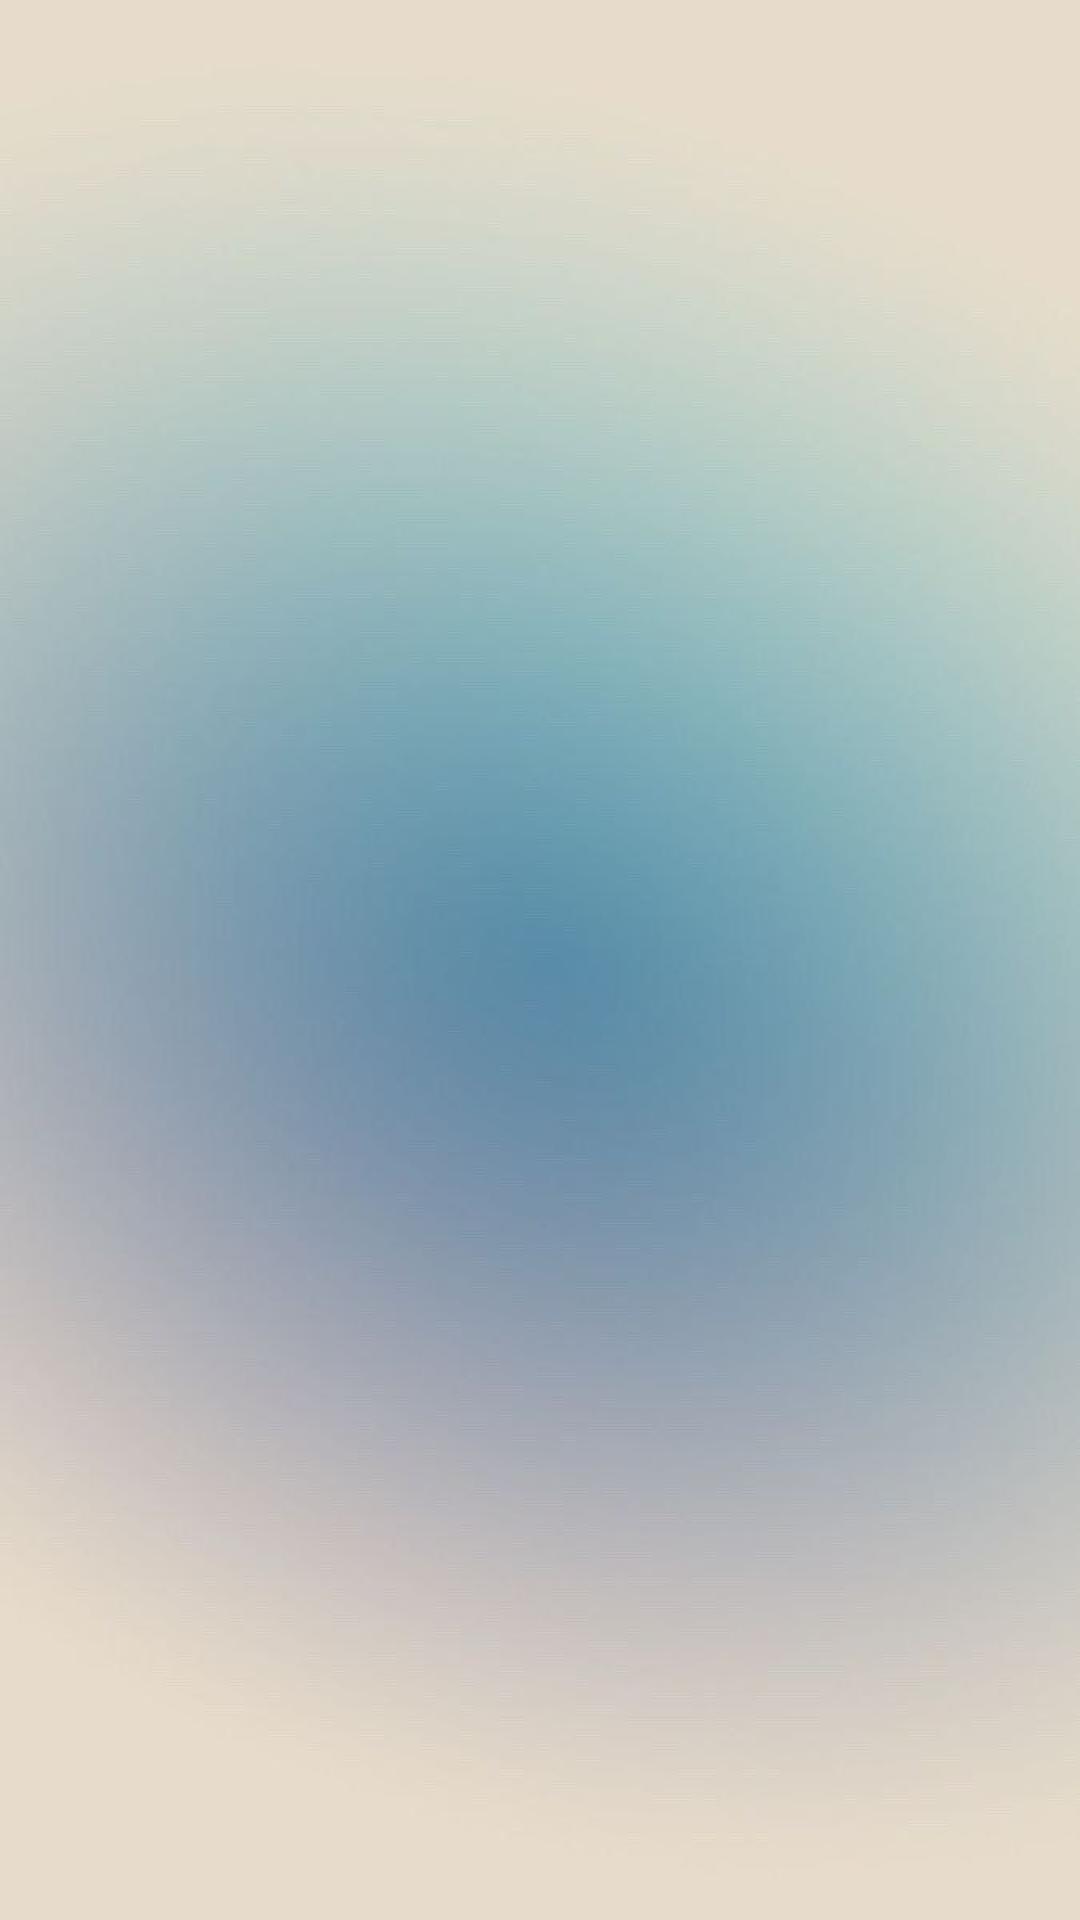

Produce the Android XML layout that renders to this screen, including the resource entries it uses.
<!-- AndroidManifest.xml: application theme Theme.WorkingShifts -->
<!-- res/layout/activity_main.xml -->
<?xml version="1.0" encoding="utf-8"?>
<androidx.constraintlayout.widget.ConstraintLayout
    android:id="@+id/container"
    xmlns:android="http://schemas.android.com/apk/res/android"
    xmlns:app="http://schemas.android.com/apk/res-auto"
    xmlns:tools="http://schemas.android.com/tools"
    android:layout_width="match_parent"
    android:layout_height="match_parent"
    android:orientation="vertical"
    tools:context=".main.MainActivity">



</androidx.constraintlayout.widget.ConstraintLayout>
<!-- resources referenced by this layout -->
<resources>
  <style name="Theme.WorkingShifts" parent="Base.Theme.WorkingShifts" />
  <style name="Base.Theme.WorkingShifts" parent="Theme.Material3.DayNight.NoActionBar">
          <item name="android:windowBackground">@drawable/test</item>
          <item name="android:statusBarColor">@android:color/transparent</item>
          <item name="android:windowLightStatusBar">true</item>
          <item name="android:navigationBarColor">@android:color/transparent</item>
          <item name="android:windowTranslucentStatus">false</item> 
          <item name="android:windowTranslucentNavigation">false</item> 
  
          <item name="colorControlActivated">@color/dark_blue</item>
          <item name="colorAccent">@color/white</item>
          <item name="navViewColor">@color/laguna_blue</item>
          <item name="textViewColor">@color/black</item>
          <item name="textViewEditTextColor">@color/black</item>
  
          <item name="colorControlNormal">@color/black</item>
          <item name="itemBgColor">@color/shampane</item>
          <item name="buttonBgColor">@color/black</item>
          <item name="editTextBgColor">@color/black</item>
  
      </style>
  <!-- drawable test: jpg bitmap (drawable, 22146 bytes) -->
  <color name="dark_blue">#3F51B5</color>
  <color name="white">#FFFFFFFF</color>
  <color name="laguna_blue">#8eacb7</color>
  <color name="black">#FF000000</color>
  <color name="shampane">#e7dbcb</color>
</resources>
